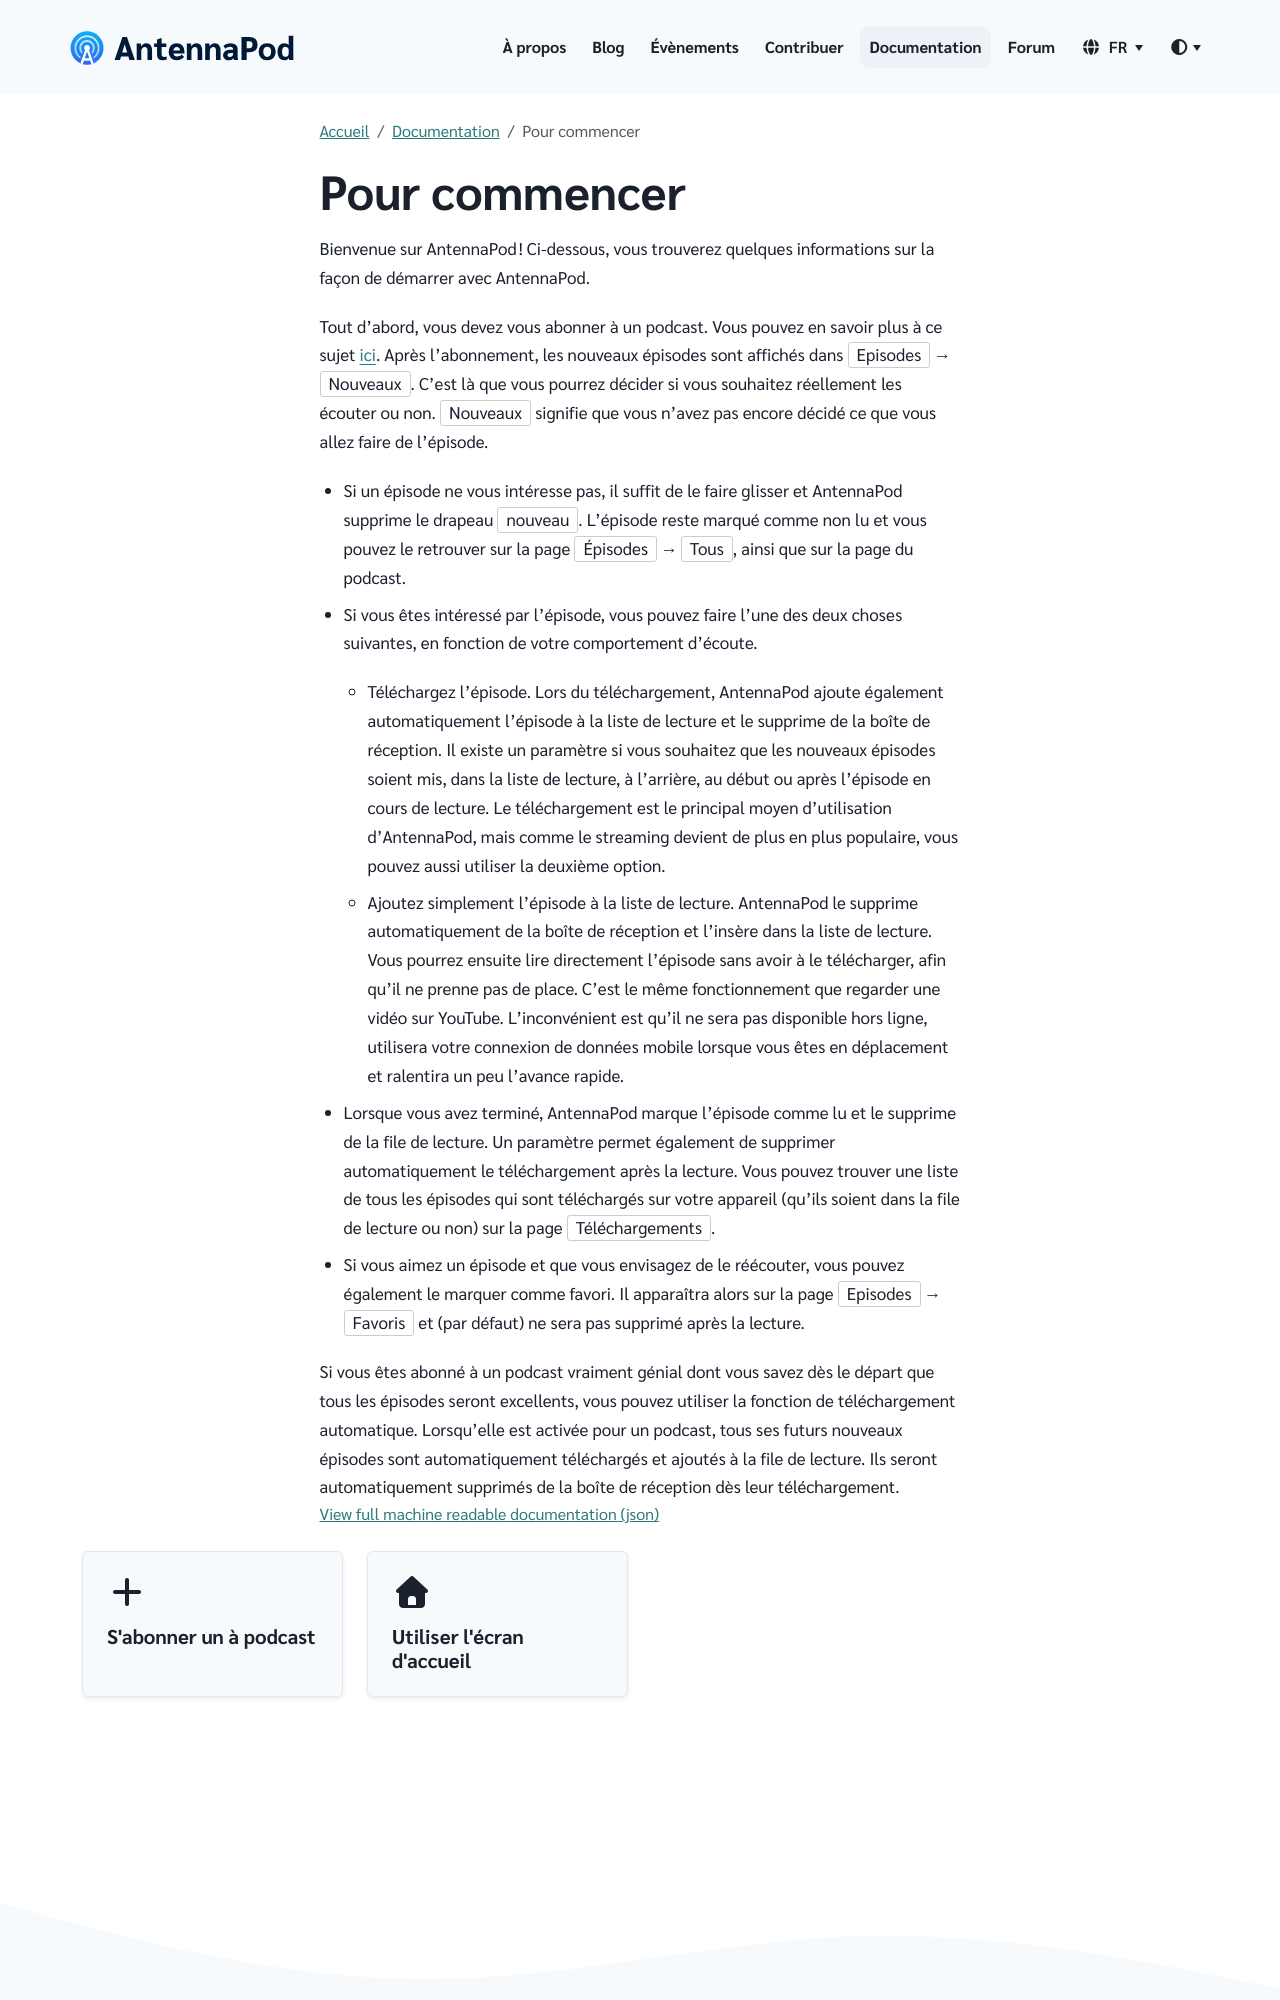

repository: AntennaPod/antennapod.github.io · page: fr/documentation/getting-started.html · generator: jekyll

Tout d'abord, vous devez vous abonner à un podcast. Vous pouvez en savoir plus à ce sujet [ici](/documentation/getting-started/subscribe). Après l'abonnement, les nouveaux épisodes sont affichés dans `Episodes` → `Nouveaux`. C'est là que vous pourrez décider si vous souhaitez réellement les écouter ou non. `Nouveaux` signifie que vous n'avez pas encore décidé ce que vous allez faire de l'épisode.

- Si un épisode ne vous intéresse pas, il suffit de le faire glisser et AntennaPod supprime le drapeau `nouveau`. L'épisode reste marqué comme non lu et vous pouvez le retrouver sur la page `Épisodes` → `Tous`, ainsi que sur la page du podcast.

- Si vous êtes intéressé par l'épisode, vous pouvez faire l'une des deux choses suivantes, en fonction de votre comportement d'écoute.

   - Téléchargez l'épisode. Lors du téléchargement, AntennaPod ajoute également automatiquement l'épisode à la liste de lecture et le supprime de la boîte de réception. Il existe un paramètre si vous souhaitez que les nouveaux épisodes soient mis, dans la liste de lecture, à l'arrière, au début ou après l'épisode en cours de lecture. Le téléchargement est le principal moyen d'utilisation d'AntennaPod, mais comme le streaming devient de plus en plus populaire, vous pouvez aussi utiliser la deuxième option.

   - Ajoutez simplement l'épisode à la liste de lecture. AntennaPod le supprime automatiquement de la boîte de réception et l'insère dans la liste de lecture. Vous pourrez ensuite lire directement l'épisode sans avoir à le télécharger, afin qu'il ne prenne pas de place. C'est le même fonctionnement que regarder une vidéo sur YouTube. L'inconvénient est qu'il ne sera pas disponible hors ligne, utilisera votre connexion de données mobile lorsque vous êtes en déplacement et ralentira un peu l'avance rapide.

- Lorsque vous avez terminé, AntennaPod marque l'épisode comme lu et le supprime de la file de lecture. Un paramètre permet également de supprimer automatiquement le téléchargement après la lecture. Vous pouvez trouver une liste de tous les épisodes qui sont téléchargés sur votre appareil (qu'ils soient dans la file de lecture ou non) sur la page `Téléchargements`.

- Si vous aimez un épisode et que vous envisagez de le réécouter, vous pouvez également le marquer comme favori. Il apparaîtra alors sur la page `Episodes` → `Favoris` et (par défaut) ne sera pas supprimé après la lecture.
